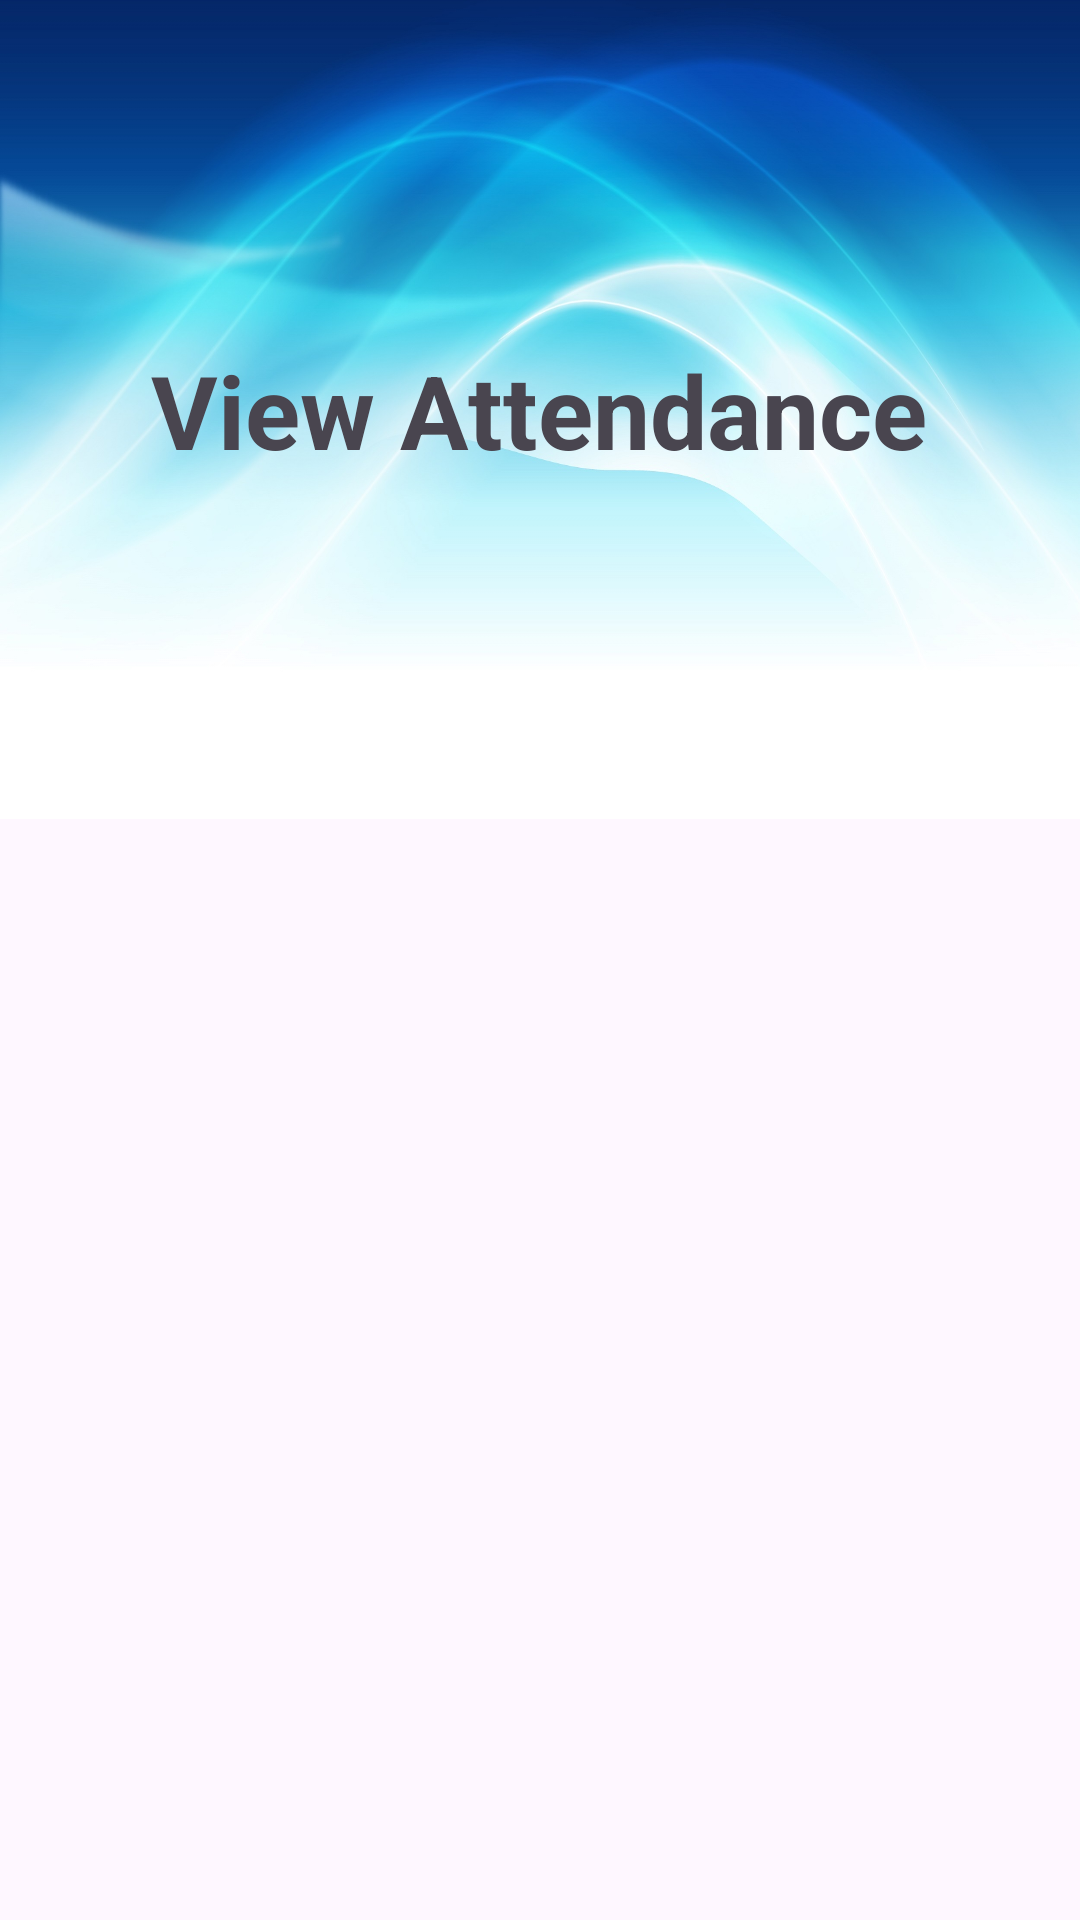

Write the Android layout XML for this screen, with the resource values it uses.
<!-- AndroidManifest.xml: application theme Theme.ICT2105Project -->
<!-- res/layout/activity_employee_attendance.xml -->
<?xml version="1.0" encoding="utf-8"?>
<androidx.constraintlayout.widget.ConstraintLayout xmlns:android="http://schemas.android.com/apk/res/android"
    xmlns:app="http://schemas.android.com/apk/res-auto"
    xmlns:tools="http://schemas.android.com/tools"
    android:layout_width="match_parent"
    android:layout_height="match_parent"
    tools:context=".fragments.Attendance">

    <FrameLayout
        android:layout_width="match_parent"
        android:layout_height="273dp"
        android:background="@drawable/profile_background"
        android:rotationX="180"
        app:layout_constraintEnd_toEndOf="parent"
        app:layout_constraintTop_toTopOf="parent">

        <TextView
            android:id="@+id/textView23"
            android:layout_width="wrap_content"
            android:layout_height="wrap_content"
            android:layout_gravity="center"
            android:rotationX="180"
            android:text="View Attendance"
            android:textSize="34sp"
            android:textStyle="bold" />
    </FrameLayout>

    <LinearLayout
        android:layout_width="match_parent"
        android:layout_height="400dp"
        android:layout_marginTop="210dp"
        android:orientation="vertical"
        app:layout_constraintEnd_toEndOf="parent"
        app:layout_constraintStart_toStartOf="parent"
        app:layout_constraintTop_toTopOf="parent">

        <androidx.recyclerview.widget.RecyclerView
            android:id="@+id/employeeAttendanceRecyclerView"
            android:layout_width="match_parent"
            android:layout_height="match_parent" />

        <TextView
            android:id="@+id/employeeAttendnaceNoItemsTextView"
            android:layout_width="wrap_content"
            android:layout_height="wrap_content"
            android:text="No Items to Display"
            android:layout_marginTop="150dp"
            android:textSize="24sp"
            android:layout_gravity="center"/>
    </LinearLayout>

</androidx.constraintlayout.widget.ConstraintLayout>
<!-- resources referenced by this layout -->
<resources>
  <!-- drawable profile_background: jpg bitmap (drawable, 215829 bytes) -->
  <style name="Theme.ICT2105Project" parent="Theme.Material3.DayNight.NoActionBar">
          
          <item name="colorPrimary">@color/purple_500</item>
          <item name="colorPrimaryVariant">@color/purple_700</item>
          <item name="colorOnPrimary">@color/white</item>
          
          <item name="colorSecondary">@color/teal_200</item>
          <item name="colorSecondaryVariant">@color/teal_700</item>
          <item name="colorOnSecondary">@color/black</item>
          
          <item name="android:statusBarColor" tools:targetApi="l">?attr/colorPrimaryVariant</item>
          
      </style>
  <color name="purple_500">#FF6200EE</color>
  <color name="purple_700">#FF3700B3</color>
  <color name="white">#FFFFFFFF</color>
  <color name="teal_200">#FF03DAC5</color>
  <color name="teal_700">#FF018786</color>
  <color name="black">#FF000000</color>
</resources>
